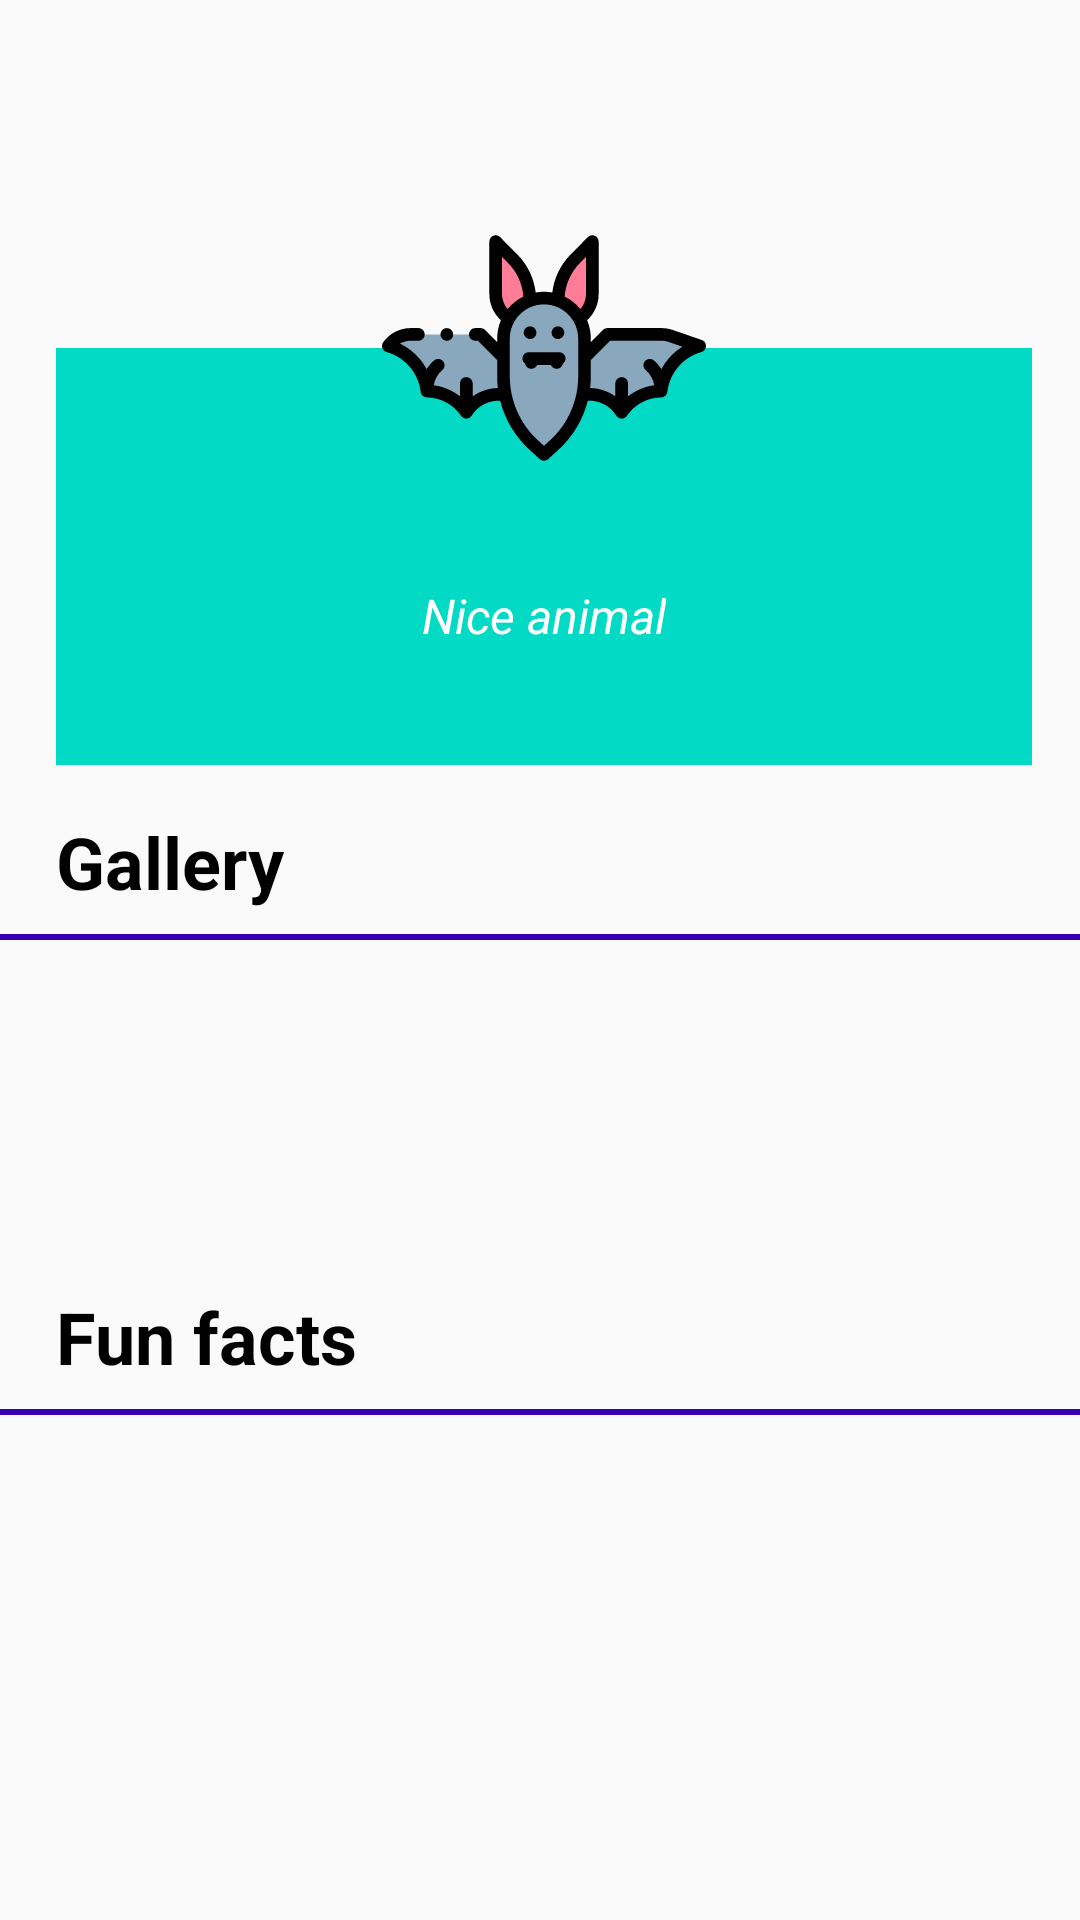

Layout XML and referenced resources for this Android screen:
<!-- AndroidManifest.xml: application theme AppTheme -->
<!-- res/layout/animal_profile.xml -->
<?xml version="1.0" encoding="utf-8"?>
<ScrollView xmlns:android="http://schemas.android.com/apk/res/android"
    xmlns:app="http://schemas.android.com/apk/res-auto"
    xmlns:tools="http://schemas.android.com/tools"
    android:layout_width="match_parent"
    android:layout_height="match_parent">


    <androidx.constraintlayout.widget.ConstraintLayout
        android:layout_width="match_parent"
        android:layout_height="match_parent">

        <ImageButton
            android:id="@+id/backButton"
            android:layout_width="50dp"
            android:layout_height="50dp"
            android:layout_marginTop="10dp"
            android:background="@android:color/transparent"
            app:srcCompat="@drawable/ic_back"

            tools:ignore="VectorDrawableCompat"


            app:layout_constraintHorizontal_bias="0.0"
            app:layout_constraintStart_toStartOf="@+id/guideline"
            app:layout_constraintTop_toTopOf="parent"/>


        <androidx.constraintlayout.widget.Guideline
            android:id="@+id/guideline"
            android:layout_width="wrap_content"
            android:layout_height="wrap_content"
            android:orientation="vertical"
            app:layout_constraintGuide_percent="0.052083332" />

        <androidx.constraintlayout.widget.Guideline
            android:id="@+id/guideline2"
            android:layout_width="wrap_content"
            android:layout_height="wrap_content"
            android:orientation="vertical"
            app:layout_constraintGuide_percent="0.9557292" />

        <View
            android:id="@+id/view"
            android:layout_width="0dp"
            android:layout_height="139dp"
            android:layout_marginTop="116dp"
            android:background="@color/colorAccent"
            app:layout_constraintEnd_toStartOf="@+id/guideline2"
            app:layout_constraintHorizontal_bias="0.0"
            app:layout_constraintStart_toStartOf="@+id/guideline"
            app:layout_constraintTop_toTopOf="parent" />


        <ImageView
            android:id="@+id/imageView"
            android:layout_width="0dp"
            android:layout_height="108dp"
            android:background="@drawable/profile_bg"
            app:layout_constraintBottom_toTopOf="@+id/view"
            app:layout_constraintDimensionRatio="w,1:1"
            app:layout_constraintEnd_toStartOf="@+id/guideline2"
            app:layout_constraintStart_toStartOf="@+id/guideline"
            app:layout_constraintTop_toTopOf="@+id/view"
            android:src="@drawable/ic_bat" />

        <TextView
            android:id="@+id/textView"
            android:layout_width="wrap_content"
            android:layout_height="wrap_content"
            android:layout_marginEnd="8dp"
            android:layout_marginStart="8dp"
            android:text=""
            android:textAlignment="center"
            android:textColor="@android:color/white"
            android:textSize="18sp"
            android:textStyle="bold"
            app:layout_constraintEnd_toEndOf="@+id/imageView"
            app:layout_constraintStart_toStartOf="@+id/imageView"
            app:layout_constraintTop_toBottomOf="@+id/imageView" />

        <TextView
            android:id="@+id/textView2"
            android:layout_width="wrap_content"
            android:layout_height="wrap_content"
            android:layout_marginEnd="8dp"
            android:text="Nice animal"
            android:textColor="@android:color/white"
            android:textSize="16sp"
            android:textStyle="italic"
            app:layout_constraintEnd_toEndOf="@+id/textView"
            app:layout_constraintStart_toStartOf="@+id/textView"
            app:layout_constraintTop_toBottomOf="@+id/textView" />

        <ImageButton
            android:id="@+id/imageButton"
            android:layout_width="50dp"
            android:layout_height="50dp"
            android:layout_marginEnd="16dp"
            android:layout_marginTop="52dp"
            android:background="@android:color/transparent"
            app:layout_constraintEnd_toStartOf="@+id/imageView"
            app:layout_constraintTop_toTopOf="@+id/imageView"
            app:srcCompat="@drawable/ic_stop"
            tools:ignore="VectorDrawableCompat" />


        <ImageButton
            android:id="@+id/imageButton2"
            android:layout_width="50dp"
            android:layout_height="50dp"
            android:layout_marginStart="16dp"
            android:layout_marginTop="52dp"
            android:background="@android:color/transparent"
            app:layout_constraintStart_toEndOf="@+id/imageView"
            app:layout_constraintTop_toTopOf="@+id/imageView"
            app:srcCompat="@drawable/ic_play"
            tools:ignore="VectorDrawableCompat" />

        <TextView
            android:id="@+id/textViewGallery"
            android:layout_width="0dp"
            android:layout_height="wrap_content"
            android:layout_marginTop="16dp"
            android:text="Gallery"
            android:textAlignment="textStart"
            android:textColor="@android:color/black"
            android:textSize="24sp"
            android:textStyle="bold"
            app:layout_constraintEnd_toStartOf="@+id/guideline2"
            app:layout_constraintStart_toStartOf="@+id/guideline"
            app:layout_constraintTop_toBottomOf="@+id/view"
            android:gravity="start" />

        <View
            android:id="@+id/viewGallery"
            android:layout_width="0dp"
            android:layout_height="2dp"
            android:layout_marginTop="8dp"
            android:background="@color/colorPrimaryDark"
            app:layout_constraintEnd_toEndOf="parent"
            app:layout_constraintStart_toStartOf="parent"
            app:layout_constraintTop_toBottomOf="@+id/textViewGallery" />

        <TableLayout
            android:id="@+id/tl"
            android:layout_width="0dp"
            android:layout_height="match_parent"
            app:layout_constraintEnd_toStartOf="@+id/guideline2"
            app:layout_constraintStart_toStartOf="@+id/guideline"
            app:layout_constraintTop_toBottomOf="@+id/viewGallery"
            android:stretchColumns="*">



            <TableRow
                android:id="@+id/tableRow1"
                android:layout_gravity="center"
                android:gravity="center"
                android:layout_width="wrap_content"
                android:layout_height="200dp" >


            </TableRow>
            <TableRow
                android:id="@+id/tableRow2"
                android:layout_marginTop="50dp"
                android:layout_width="wrap_content"
                android:layout_height="200dp" >

            </TableRow>
            <TableRow
                android:id="@+id/tableRow3"
                android:layout_marginTop="50dp"
                android:layout_width="wrap_content"
                android:layout_height="200dp" >

            </TableRow>

        </TableLayout>

        <TextView
            android:id="@+id/textView5"
            android:layout_width="0dp"
            android:layout_height="wrap_content"
            android:layout_marginTop="16dp"
            android:text="Fun facts"
            android:textAlignment="textStart"
            android:textColor="@android:color/black"
            android:textSize="24sp"
            android:textStyle="bold"
            app:layout_constraintEnd_toStartOf="@+id/guideline2"
            app:layout_constraintStart_toStartOf="@+id/guideline"
            app:layout_constraintTop_toBottomOf="@+id/tl"
            android:gravity="start" />

        <View
            android:id="@+id/view2"
            android:layout_width="0dp"
            android:layout_height="2dp"
            android:layout_marginTop="8dp"
            android:background="@color/colorPrimaryDark"
            app:layout_constraintEnd_toEndOf="parent"
            app:layout_constraintStart_toStartOf="parent"
            app:layout_constraintTop_toBottomOf="@+id/textView5" />

        <ScrollView
            android:orientation="vertical"
            android:layout_width="match_parent"
            android:layout_height="match_parent"
            android:layout_margin="20dp"
            app:layout_constraintStart_toStartOf="@+id/guideline"
            app:layout_constraintTop_toTopOf="@+id/view2"
            >

            <LinearLayout
                android:layout_width="match_parent"
                android:layout_height="wrap_content"
                android:id="@+id/facts"
                android:orientation="vertical">
            </LinearLayout>
        </ScrollView>

    </androidx.constraintlayout.widget.ConstraintLayout>
</ScrollView>
<!-- resources referenced by this layout -->
<resources>
  <!-- drawable ic_back (drawable) -->
  <?xml version="1.0" encoding="utf-8"?>
  <vector xmlns:android="http://schemas.android.com/apk/res/android"
      android:width="48dp"
      android:height="48dp"
      android:viewportWidth="489.6"
      android:viewportHeight="489.6">
  
      <path
          android:fillColor="#2C2F33"
          android:pathData="m244.8,489.6c135,0,244.8-109.8,244.8-244.8S379.8,0,244.8,0S0,109.8,0,244.8 S109.8,489.6,244.8,489.6z M244.8,19.8c124.1,0,225,100.9,225,225s-100.9,225-225,225s-225-100.9-225-225S120.7,19.8,244.8,19.8z" />
      <path
          android:fillColor="#3C92CA"
          android:pathData="m265.5,326.1c1.9,1.9,4.5,2.9,7,2.9s5.1-1,7-2.9c3.9-3.9,3.9-10.1,0-14l-67.3-67.3l67.3-67.3 c3.9-3.9,3.9-10.1,0-14s-10.1-3.9-14,0l-74.3,74.3c-3.9,3.9-3.9,10.1,0,14L265.5,326.1z" />
  </vector>
  <!-- drawable ic_stop (drawable) -->
  <?xml version="1.0" encoding="utf-8"?>
  <vector xmlns:android="http://schemas.android.com/apk/res/android"
      android:width="30dp"
      android:height="30dp"
      android:viewportWidth="550"
      android:viewportHeight="550">
  
      <path
          android:fillColor="#DF5C4E"
          android:pathData="m 253.2 4 C 390.829359658 4 502.4 115.570640342 502.4 253.2 C 502.4 390.829359658 390.829359658 502.4 253.2 502.4 C 115.570640342 502.4 4 390.829359658 4 253.2 C 4 115.570640342 115.570640342 4 253.2 4 Z" />
      <path
          android:fillColor="#F4EFEF"
          android:pathData="m349.2,331.6c0,12-9.6,21.6-21.6,21.6H174.8c-12,0-21.6-9.6-21.6-21.6V178.8c0-12,9.6-21.6,21.6-21.6 h152.8c12,0,21.6,9.6,21.6,21.6V331.6z" />
      <path
          android:fillColor="#000000"
          android:pathData="m253.2,506.4C113.6,506.4,0,392.8,0,253.2S113.6,0,253.2,0s253.2,113.6,253.2,253.2S392.8,506.4,253.2,506.4z M253.2,8 C118,8,8,118,8,253.2s110,245.2,245.2,245.2s245.2-110,245.2-245.2S388.4,8,253.2,8z" />
      <path
          android:fillColor="#000000"
          android:pathData="m323.6,357.2H170.8c-14,0-25.6-11.6-25.6-25.6V178.8c0-14,11.6-25.6,25.6-25.6h152.8c14,0,25.6,11.6,25.6,25.6v152.8 C349.2,345.6,337.6,357.2,323.6,357.2z M170.8,161.2c-9.6,0-17.6,8-17.6,17.6v152.8c0,9.6,8,17.6,17.6,17.6h152.8 c9.6,0,17.6-8,17.6-17.6V178.8c0-9.6-8-17.6-17.6-17.6H170.8z" />
  </vector>
  <style name="AppTheme" parent="Theme.AppCompat.Light.DarkActionBar">
          
          <item name="colorPrimary">@color/colorPrimary</item>
          <item name="colorPrimaryDark">@color/colorPrimaryDark</item>
          <item name="colorAccent">@color/colorAccent</item>
      </style>
  <!-- not gathered from this repository: default colours our renderer supplied (Android Studio template values) -->
  <color name="colorPrimary">#FF6200EE</color>
  <color name="colorPrimaryDark">#FF3700B3</color>
  <color name="colorAccent">#FF03DAC5</color>
</resources>
